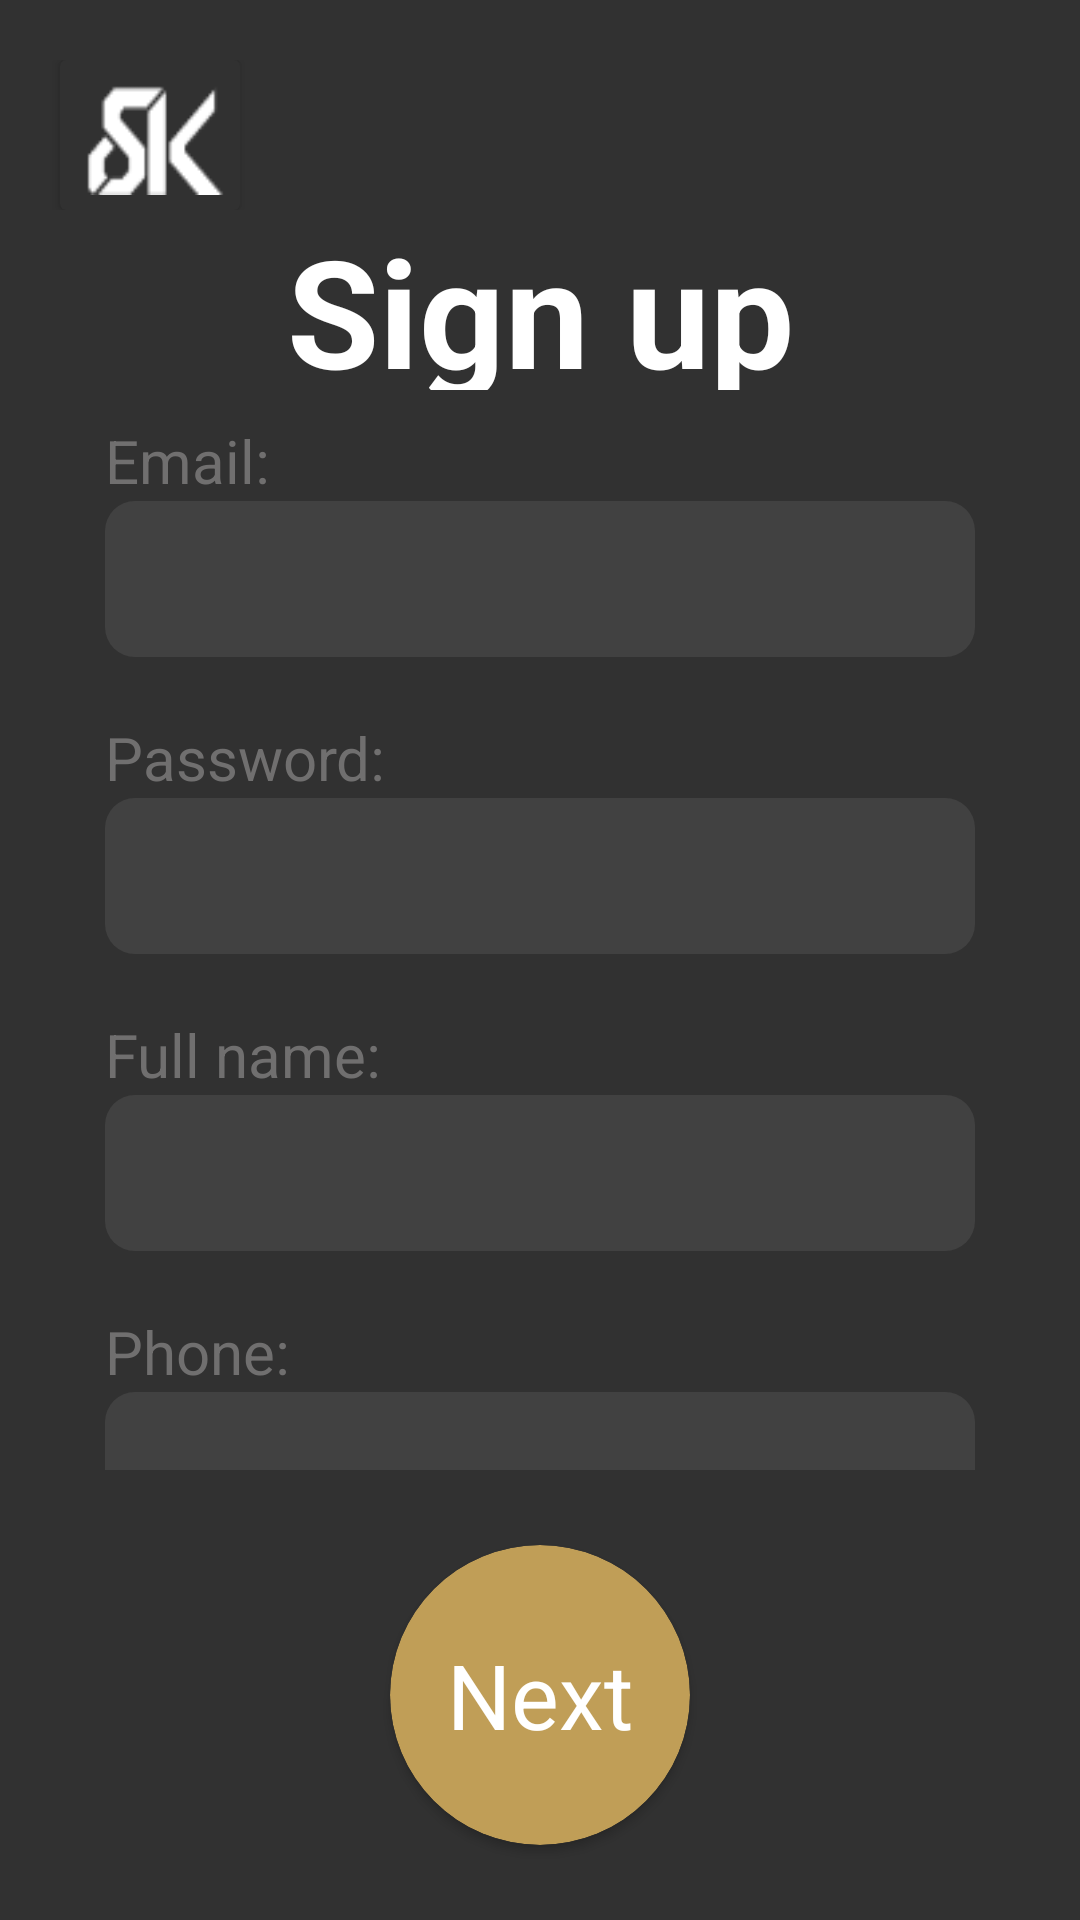

This screen was rendered from an Android layout file. Write that file and the resources it references.
<!-- AndroidManifest.xml: application theme Theme.DongHo1.NoActionBar -->
<!-- res/layout/activity_dang_ky.xml -->
<?xml version="1.0" encoding="utf-8"?>
<LinearLayout android:layout_width="match_parent"
android:layout_height="match_parent"
xmlns:android="http://schemas.android.com/apk/res/android"
xmlns:app="http://schemas.android.com/apk/res-auto"
android:background="#313131"
android:orientation="vertical">
<LinearLayout
    android:id="@+id/header"
    android:layout_width="match_parent"
    android:layout_height="50dp"
    android:orientation="horizontal"
    android:layout_marginTop="20dp">

    <androidx.cardview.widget.CardView
        android:id="@+id/btnTrangChu"
        android:layout_width="60dp"
        android:layout_height="match_parent"
        android:layout_marginLeft="20dp"
        app:cardBackgroundColor="#313131"
        android:foreground="?android:attr/selectableItemBackground">
        <ImageView
            android:id="@+id/chuong_iv"
            android:layout_width="50dp"
            android:layout_height="40dp"
            android:background="@drawable/ic_logo"
            android:layout_gravity="center"/>
    </androidx.cardview.widget.CardView>


</LinearLayout>

<LinearLayout
    android:layout_width="match_parent"
    android:layout_height="match_parent"
    android:orientation="vertical">
    <TextView
        android:layout_width="match_parent"
        android:layout_height="60dp"
        android:text="Sign up"
        android:textStyle="bold"
        android:textSize="50sp"
        android:gravity="center|bottom"
        android:textColor="@color/white"
        />

    <LinearLayout
        android:layout_width="match_parent"
        android:layout_height="match_parent"
        android:orientation="vertical"
        android:layout_weight="1"
        android:layout_marginLeft="35dp"
        android:layout_marginRight="35dp"
        android:layout_marginTop="10dp">
        <TextView
            android:layout_width="match_parent"
            android:layout_height="wrap_content"
            android:text="Email:"
            android:textSize="20sp"
            android:textColor="#706F6F"
            android:gravity="bottom"/>
        <EditText
            android:id="@+id/email_dangky"
            android:inputType="textWebEmailAddress"
            android:maxLines="1"
            android:layout_width="match_parent"
            android:layout_height="52dp"
            android:textStyle="bold"
            android:textSize="20sp"
            android:textColor="@color/white"
            android:background="@drawable/edittext_background"
            android:paddingLeft="20dp"/>
        <TextView
            android:layout_width="match_parent"
            android:layout_height="wrap_content"
            android:text="Password:"
            android:textSize="20sp"
            android:textColor="#706F6F"
            android:gravity="bottom"
            android:layout_marginTop="20dp"/>

        <EditText
            android:id="@+id/password_dangky"
            android:maxLines="1"
            android:layout_width="match_parent"
            android:layout_height="52dp"
            android:background="@drawable/edittext_background"
            android:inputType="textPassword"
            android:paddingLeft="20dp"
            android:textColor="@color/white"
            android:textSize="20sp"
            android:textStyle="bold" />
        <TextView
            android:layout_width="match_parent"
            android:layout_height="wrap_content"
            android:text="Full name:"
            android:textSize="20sp"
            android:textColor="#706F6F"
            android:gravity="bottom"
            android:layout_marginTop="20dp"/>
        <EditText
            android:id="@+id/name_dangky"
            android:inputType="textPersonName"
            android:maxLines="1"
            android:layout_width="match_parent"
            android:layout_height="52dp"
            android:textStyle="bold"
            android:textSize="20sp"
            android:background="@drawable/edittext_background"
            android:textColor="@color/white"
            android:paddingLeft="20dp"/>
        <TextView
            android:layout_width="match_parent"
            android:layout_height="wrap_content"
            android:text="Phone:"
            android:textSize="20sp"
            android:textColor="#706F6F"
            android:gravity="bottom"
            android:layout_marginTop="20dp"/>
        <EditText
            android:id="@+id/phone_dangky"
            android:inputType="textPhonetic"
            android:maxLines="1"
            android:layout_width="match_parent"
            android:layout_height="52dp"
            android:textStyle="bold"
            android:textSize="20sp"
            android:textColor="@color/white"
            android:paddingLeft="20dp"
            android:background="@drawable/edittext_background" />

        <TextView
            android:layout_width="match_parent"
            android:layout_height="wrap_content"

            android:text="Address:"
            android:textSize="20sp"
            android:textColor="#706F6F"
            android:gravity="bottom"
            android:layout_marginTop="25dp"/>
        <EditText
            android:id="@+id/address_dangky"
            android:inputType="text"
            android:maxLines="1"
            android:layout_width="match_parent"
            android:layout_height="52dp"
            android:textStyle="bold"
            android:textSize="20sp"
            android:textColor="@color/white"
            android:paddingLeft="20dp"
            android:background="@drawable/edittext_background" />

        <LinearLayout
            android:layout_width="match_parent"
            android:layout_height="wrap_content"
            android:orientation="horizontal"
            android:layout_marginTop="20dp"
            android:layout_marginLeft="20dp"
            android:layout_marginRight="20dp">
            <TextView
                android:layout_width="wrap_content"
                android:layout_height="match_parent"
                android:text="Already have an account?"
                android:textSize="20sp"
                android:textColor="#706F6F" />
            <TextView
                android:id="@+id/signin_dangky"
                android:layout_width="match_parent"
                android:layout_height="match_parent"
                android:text=" Sign in."
                android:textStyle="bold"
                android:textSize="20sp"
                android:textColor="#C09E57"
                android:onClick="onClick"
                android:foreground="?android:attr/selectableItemBackground"
                android:clickable="true"/>
        </LinearLayout>
    </LinearLayout>

    <LinearLayout
        android:layout_width="match_parent"
        android:layout_height="150dp"
        android:gravity="center">
        <androidx.cardview.widget.CardView
            android:id="@+id/btnNext_dangky"
            android:layout_width="100dp"
            android:layout_height="100dp"
            app:cardBackgroundColor="#C09E57"
            app:cardCornerRadius="1000dp"
            android:foreground="?android:attr/selectableItemBackground"
            android:clickable="true">

            <TextView
                android:layout_width="match_parent"
                android:layout_height="match_parent"
                android:gravity="center"
                android:text="Next"
                android:textColor="@color/white"
                android:textSize="30sp" />
        </androidx.cardview.widget.CardView>
    </LinearLayout>
</LinearLayout>
</LinearLayout>
<!-- resources referenced by this layout -->
<resources>
  <!-- drawable edittext_background (drawable) -->
  <?xml version="1.0" encoding="utf-8"?>
  
  <selector xmlns:android="http://schemas.android.com/apk/res/android">
      <item>
          <shape android:shape="rectangle">
              <solid android:color="#414141"/>
              <corners android:radius="10dp" />
  
          </shape>
      </item>
  </selector>
  <!-- drawable ic_logo: png bitmap (drawable, 717 bytes) -->
  <style name="Theme.DongHo1.NoActionBar" parent="Theme.MaterialComponents.DayNight.DarkActionBar">
          <item name="windowActionBar">false</item>
          <item name="windowNoTitle">true</item>
      </style>
  <!-- not gathered from this repository: default colours our renderer supplied (Android Studio template values) -->
  <color name="white">#FFFFFFFF</color>
</resources>
